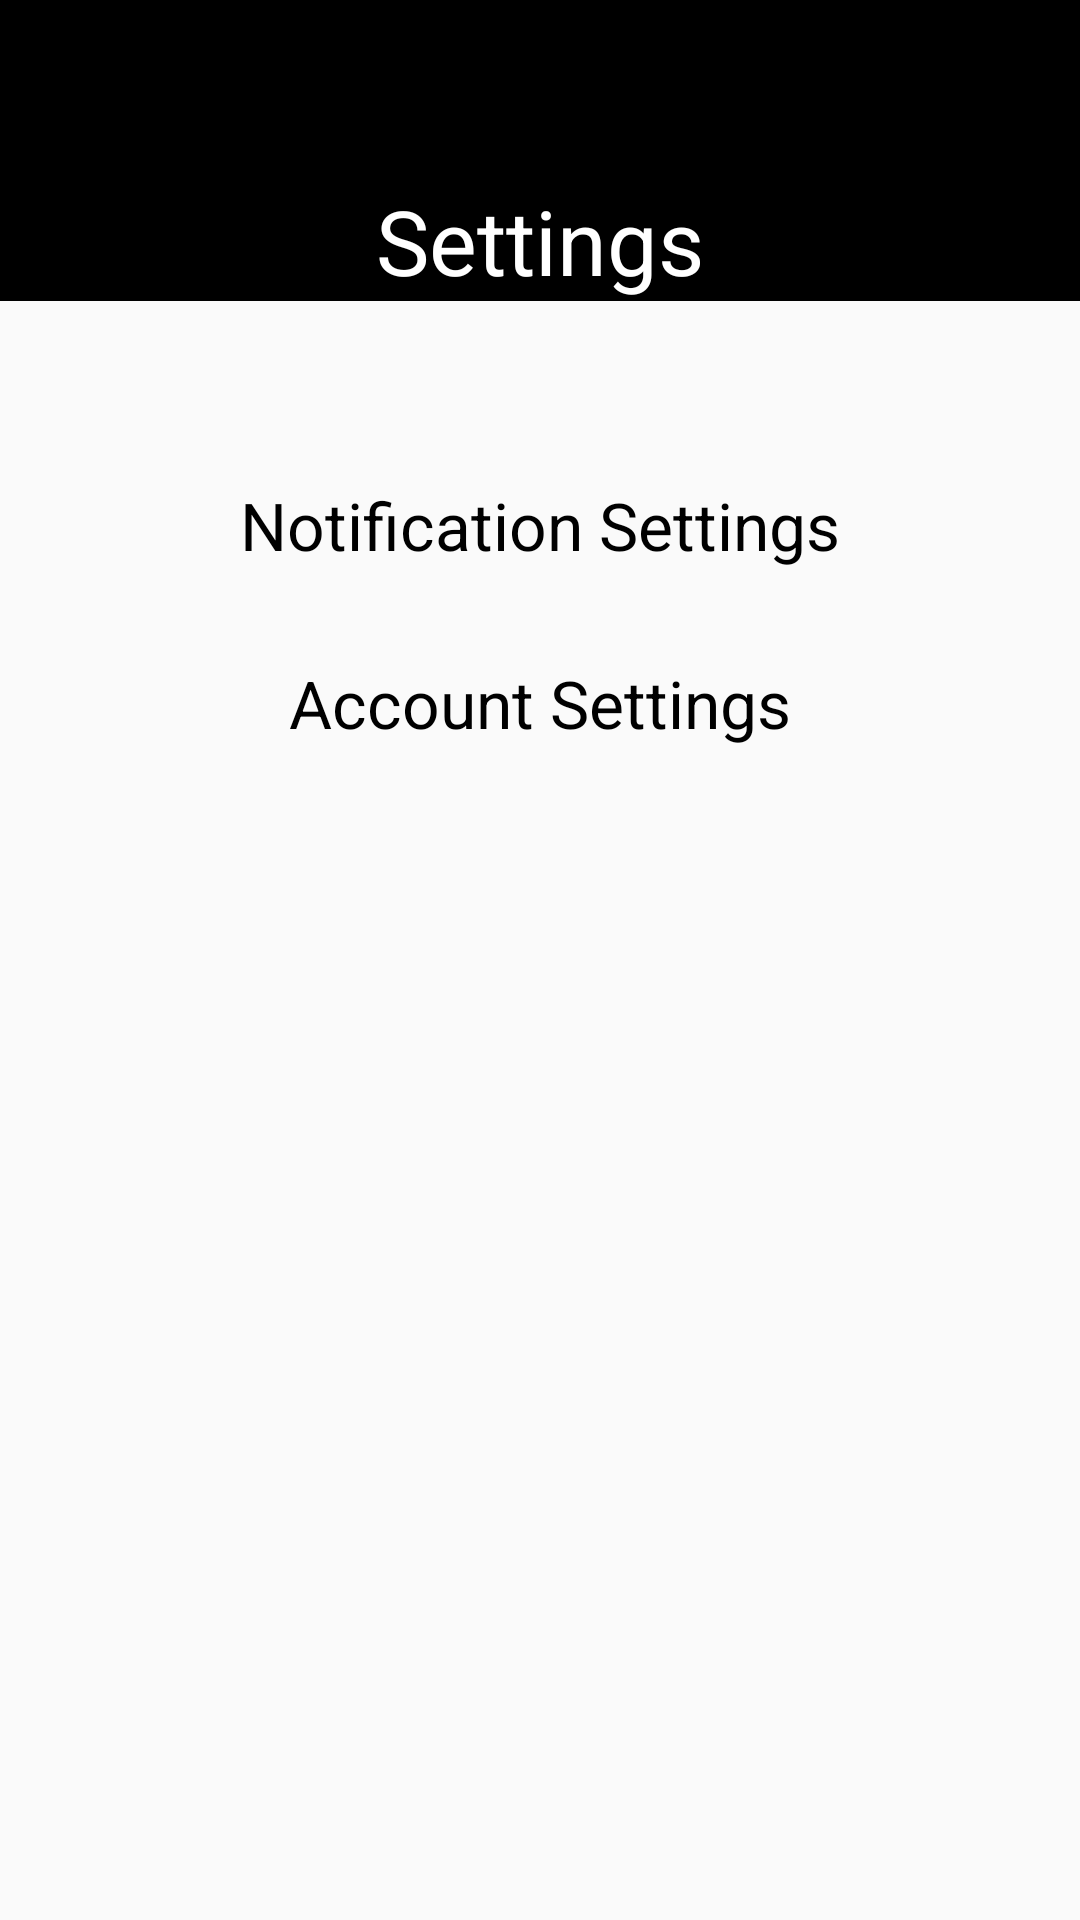

Layout XML and referenced resources for this Android screen:
<!-- AndroidManifest.xml: application theme AppTheme -->
<!-- res/layout/fragment_settings.xml -->
<?xml version="1.0" encoding="utf-8"?>
<LinearLayout xmlns:android="http://schemas.android.com/apk/res/android"
    xmlns:tools="http://schemas.android.com/tools"
    android:layout_width="match_parent"
    android:layout_height="match_parent"
    android:orientation="vertical"
    tools:context=".ForgotPasswordEnterEmailFragment">

    <LinearLayout
        android:layout_width="match_parent"
        android:layout_height="wrap_content"
        android:background="@color/colorPrimaryDark"
        android:orientation="vertical">

        <Space
            android:layout_width="match_parent"
            android:layout_height="60sp" />

        <TextView
            android:id="@+id/textHeading"
            android:layout_width="match_parent"
            android:layout_height="wrap_content"
            android:text="@string/settings_text"
            android:textAlignment="center"
            android:textColor="@color/colorPrimary"
            android:textSize="30sp" />
    </LinearLayout>

    <LinearLayout
        android:id="@+id/layoutForm"
        android:layout_width="match_parent"
        android:layout_height="match_parent"
        android:orientation="vertical"
        android:paddingLeft="10sp"
        android:paddingTop="60sp"
        android:paddingRight="10sp">


        <TextView
            android:id="@+id/textView"
            android:layout_width="match_parent"
            android:layout_height="wrap_content"
            android:text="@string/settings_text_notification"
            android:textAlignment="center"
            android:textColor="@color/colorPrimaryDark"
            android:textSize="22sp" />


        <Space
            android:layout_width="match_parent"
            android:layout_height="30sp" />

        <TextView
            android:id="@+id/textView1"
            android:layout_width="match_parent"
            android:layout_height="wrap_content"
            android:text="@string/settings_text_account"
            android:textAlignment="center"
            android:textColor="@color/colorPrimaryDark"
            android:textSize="22sp" />



    </LinearLayout>
</LinearLayout>
<!-- resources referenced by this layout -->
<resources>
  <color name="colorPrimary">#ffffff</color>
  <color name="colorPrimaryDark">#000000</color>
  <string name="settings_text">Settings</string>
  <string name="settings_text_account">Account Settings</string>
  <string name="settings_text_notification">Notification Settings</string>
  <style name="AppTheme" parent="Theme.AppCompat.Light.NoActionBar">
          
          <item name="colorPrimary">@color/colorPrimary</item>
          <item name="colorPrimaryDark">@color/colorPrimaryDark</item>
          <item name="colorAccent">@color/colorGrey</item>
      </style>
  <color name="colorGrey">#808080</color>
</resources>
